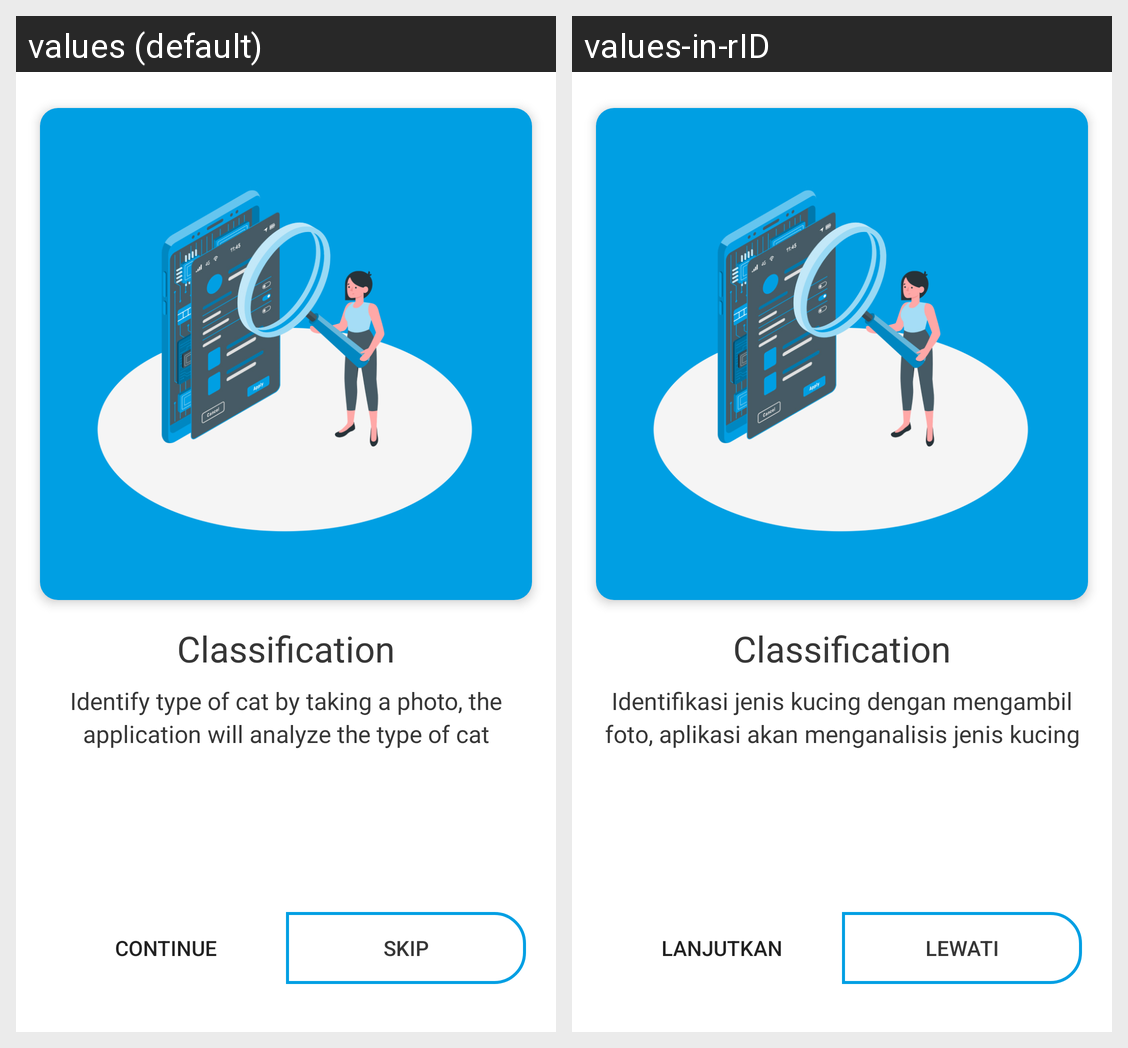

The same Android screen rendered under two of its app's locales, left to right. List the strings drawn on it with the default value and each locale's translation.
Android screen res/layout/fragment_onboarding_one.xml rendered under 2 locales, left to right: values (default), values-in-rID. Device: Nexus 5 (rendered at 1080×1920; each locale shown at half size, 540×960, under a caption strip naming it); theme Theme.CatPedigreeBase.
Strings drawn on this screen, with the default value and each locale's value (text and hints the layout hard-codes, and strings that could not be matched under every locale, appear in the picture but are not listed):

title_onboarding_one
  values: Classification
  values-in-rID: Classification

desc_onboarding_one
  values: Identify type of cat by taking a photo, the application will analyze the type of cat
  values-in-rID: Identifikasi jenis kucing dengan mengambil foto, aplikasi akan menganalisis jenis kucing

btn_continue
  values: Continue
  values-in-rID: Lanjutkan

btn_skip
  values: Skip
  values-in-rID: Lewati
